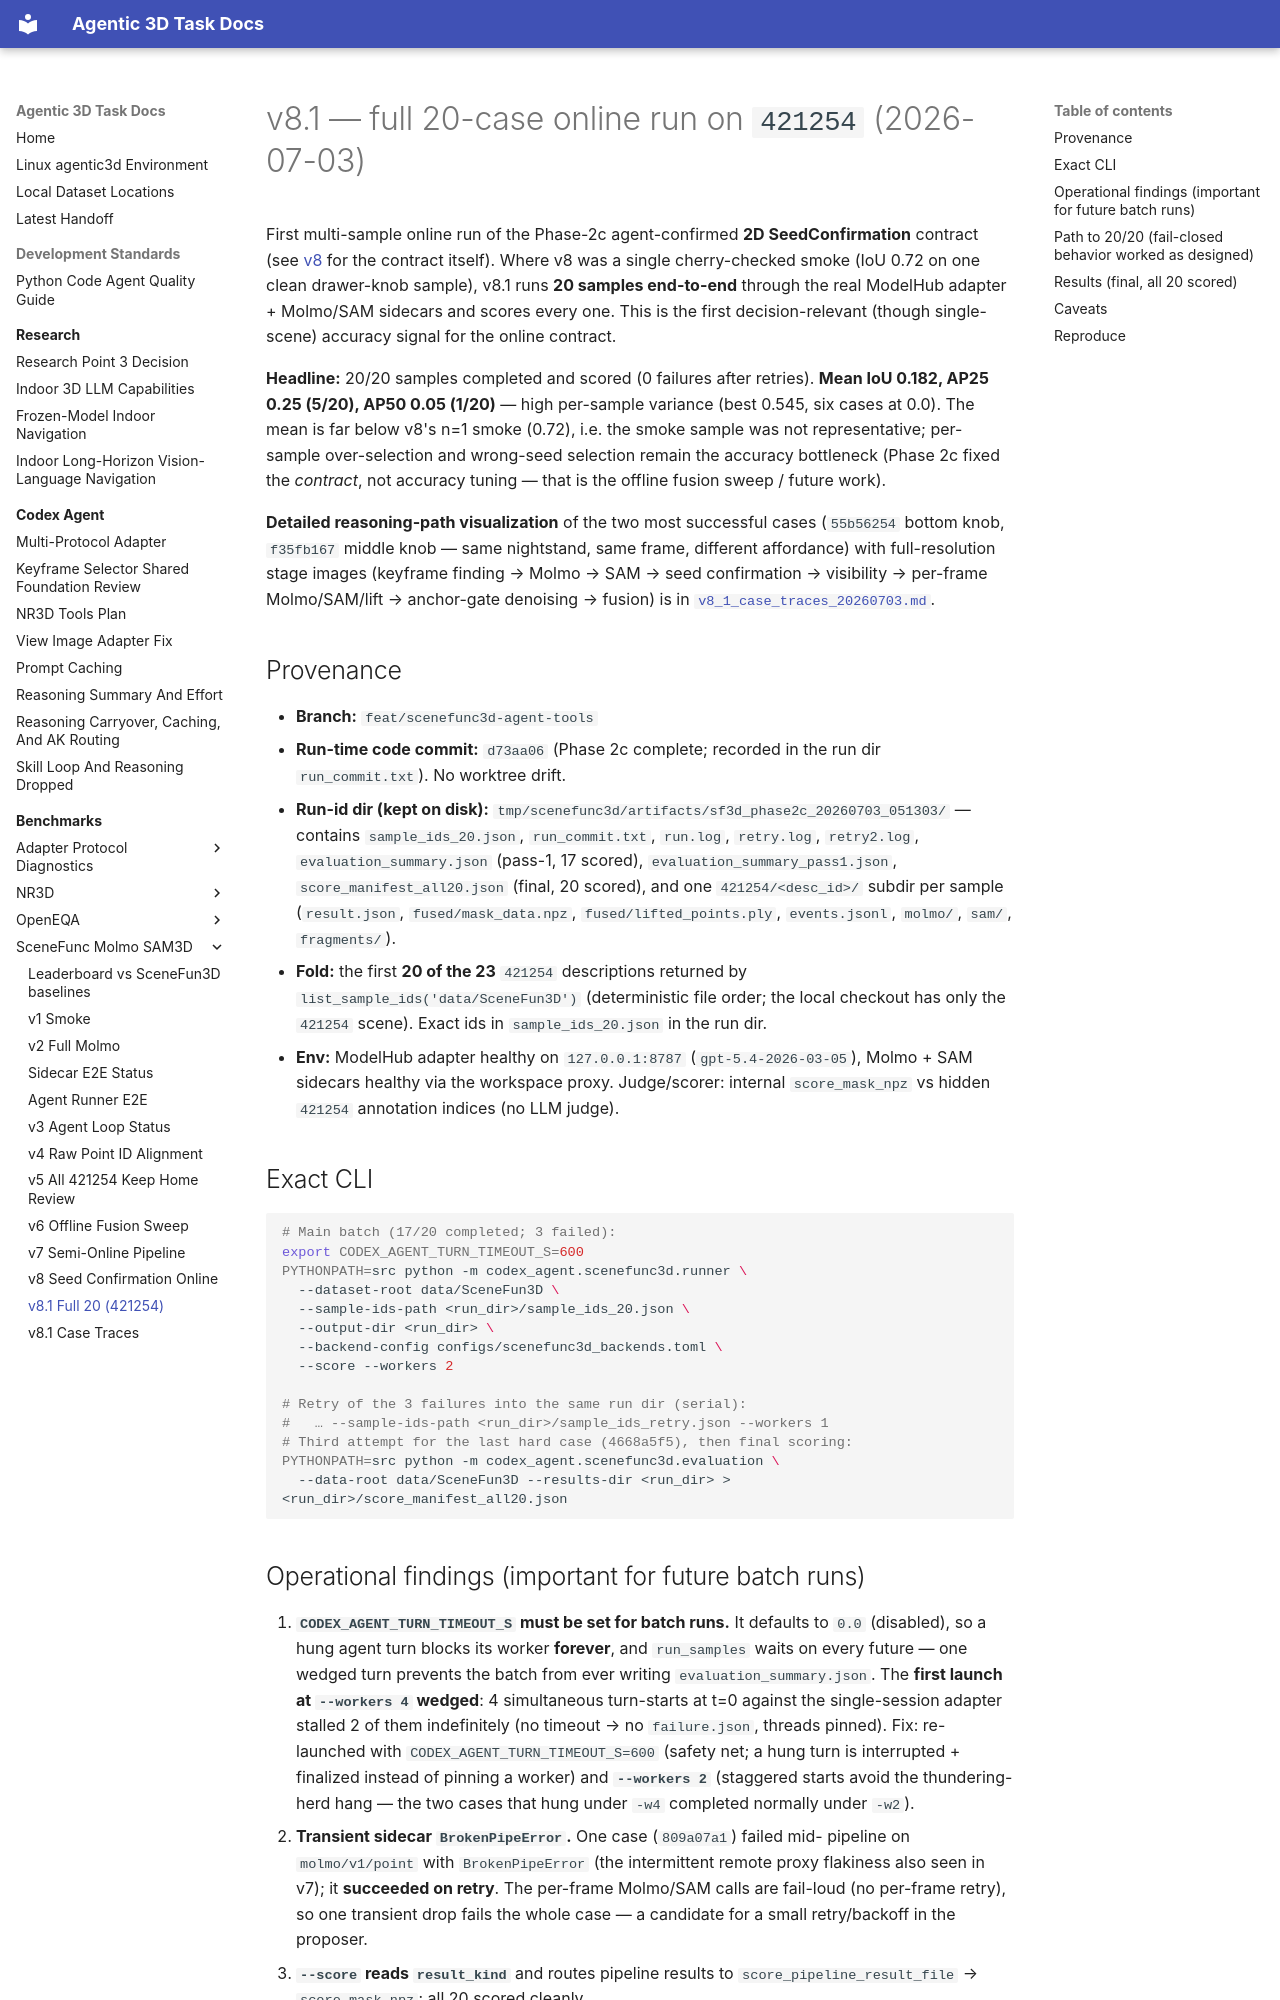

repository: yruns/agentic-3d-task · page: benchmark/scenefunc_molmo_sam3d/v8_1_full20_421254_20260703/index.html · generator: mkdocs

# v8.1 — full 20-case online run on `421254` (2026-07-03)

First multi-sample online run of the Phase-2c agent-confirmed **2D SeedConfirmation**
contract (see [v8](v8_seed_confirmation_online_20260703.md) for the contract
itself). Where v8 was a single cherry-checked smoke (IoU 0.72 on one clean
drawer-knob sample), v8.1 runs **20 samples end-to-end** through the real
ModelHub adapter + Molmo/SAM sidecars and scores every one. This is the first
decision-relevant (though single-scene) accuracy signal for the online contract.

**Headline:** 20/20 samples completed and scored (0 failures after retries).
**Mean IoU 0.182, AP25 0.25 (5/20), AP50 0.05 (1/20)** — high per-sample
variance (best 0.545, six cases at 0.0). The mean is far below v8's n=1 smoke
(0.72), i.e. the smoke sample was not representative; per-sample over-selection
and wrong-seed selection remain the accuracy bottleneck (Phase 2c fixed the
*contract*, not accuracy tuning — that is the offline fusion sweep / future work).

**Detailed reasoning-path visualization** of the two most successful cases
(`55b56254` bottom knob, `f35fb167` middle knob — same nightstand, same frame,
different affordance) with full-resolution stage images (keyframe finding →
Molmo → SAM → seed confirmation → visibility → per-frame Molmo/SAM/lift →
anchor-gate denoising → fusion) is in
[`v8_1_case_traces_20260703.md`](v8_1_case_traces_20260703.md).

## Provenance

- **Branch:** `feat/scenefunc3d-agent-tools`
- **Run-time code commit:** `d73aa06` (Phase 2c complete; recorded in the run dir
  `run_commit.txt`). No worktree drift.
- **Run-id dir (kept on disk):**
  `tmp/scenefunc3d/artifacts/sf3d_phase2c_20260703_051303/` — contains
  `sample_ids_20.json`, `run_commit.txt`, `run.log`, `retry.log`, `retry2.log`,
  `evaluation_summary.json` (pass-1, 17 scored), `evaluation_summary_pass1.json`,
  `score_manifest_all20.json` (final, 20 scored), and one `421254/<desc_id>/`
  subdir per sample (`result.json`, `fused/mask_data.npz`, `fused/lifted_points.ply`,
  `events.jsonl`, `molmo/`, `sam/`, `fragments/`).
- **Fold:** the first **20 of the 23** `421254` descriptions returned by
  `list_sample_ids('data/SceneFun3D')` (deterministic file order; the local
  checkout has only the `421254` scene). Exact ids in
  `sample_ids_20.json` in the run dir.
- **Env:** ModelHub adapter healthy on `127.0.0.1:8787` (`gpt-5.4-2026-03-05`),
  Molmo + SAM sidecars healthy via the workspace proxy. Judge/scorer: internal
  `score_mask_npz` vs hidden `421254` annotation indices (no LLM judge).

## Exact CLI

```bash
# Main batch (17/20 completed; 3 failed):
export CODEX_AGENT_TURN_TIMEOUT_S=600
PYTHONPATH=src python -m codex_agent.scenefunc3d.runner \
  --dataset-root data/SceneFun3D \
  --sample-ids-path <run_dir>/sample_ids_20.json \
  --output-dir <run_dir> \
  --backend-config configs/scenefunc3d_backends.toml \
  --score --workers 2

# Retry of the 3 failures into the same run dir (serial):
#   … --sample-ids-path <run_dir>/sample_ids_retry.json --workers 1
# Third attempt for the last hard case (4668a5f5), then final scoring:
PYTHONPATH=src python -m codex_agent.scenefunc3d.evaluation \
  --data-root data/SceneFun3D --results-dir <run_dir> > <run_dir>/score_manifest_all20.json
```
